Run: headless pygame with SDL's dummy video driver; simulated clock (each Clock.tick advances the game by its frame time, no real sleeping); random seed 0; keys injected as events and as key.get_pressed() state; no mouse input.
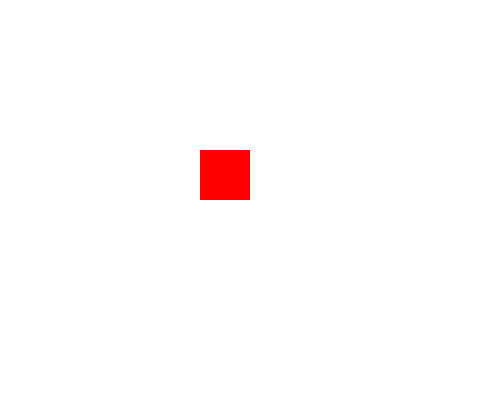
Frame 1 of 4 · flips 1–60 · no input
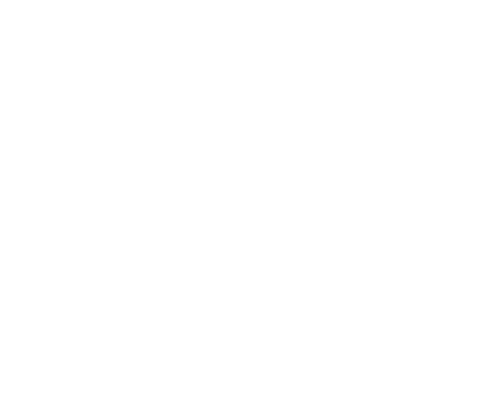
Frame 2 of 4 · flips 61–180 · tapped SPACE, RETURN · held RIGHT (→), D
Frame 3 of 4 · flips 181–300 · held DOWN (↓), S · screen unchanged from frame 2, image omitted
Frame 4 of 4 · flips 301–420 · held LEFT (←), A, UP (↑), W · screen same as frame 1, image omitted

The pygame program that drew these frames:

import pygame
pygame.init()

layar = pygame.display.set_mode((500, 400))
pygame.display.set_caption("Gerakkan Kotak!")

# Warna dan posisi
PUTIH = (255, 255, 255)
MERAH = (255, 0, 0)
x = 200
y = 150
lebar = 50
tinggi = 50
kecepatan = 5

jalan = True
while jalan:
    pygame.time.delay(30)

    for event in pygame.event.get():
        if event.type == pygame.QUIT:
            jalan = False

    # Cek tombol yang ditekan
    tombol = pygame.key.get_pressed()
    if tombol[pygame.K_LEFT]:
        x -= kecepatan
    if tombol[pygame.K_RIGHT]:
        x += kecepatan
    if tombol[pygame.K_UP]:
        y -= kecepatan
    if tombol[pygame.K_DOWN]:
        y += kecepatan

    # Gambar ulang
    layar.fill(PUTIH)
    pygame.draw.rect(layar, MERAH, (x, y, lebar, tinggi))
    pygame.display.update()

pygame.quit()
